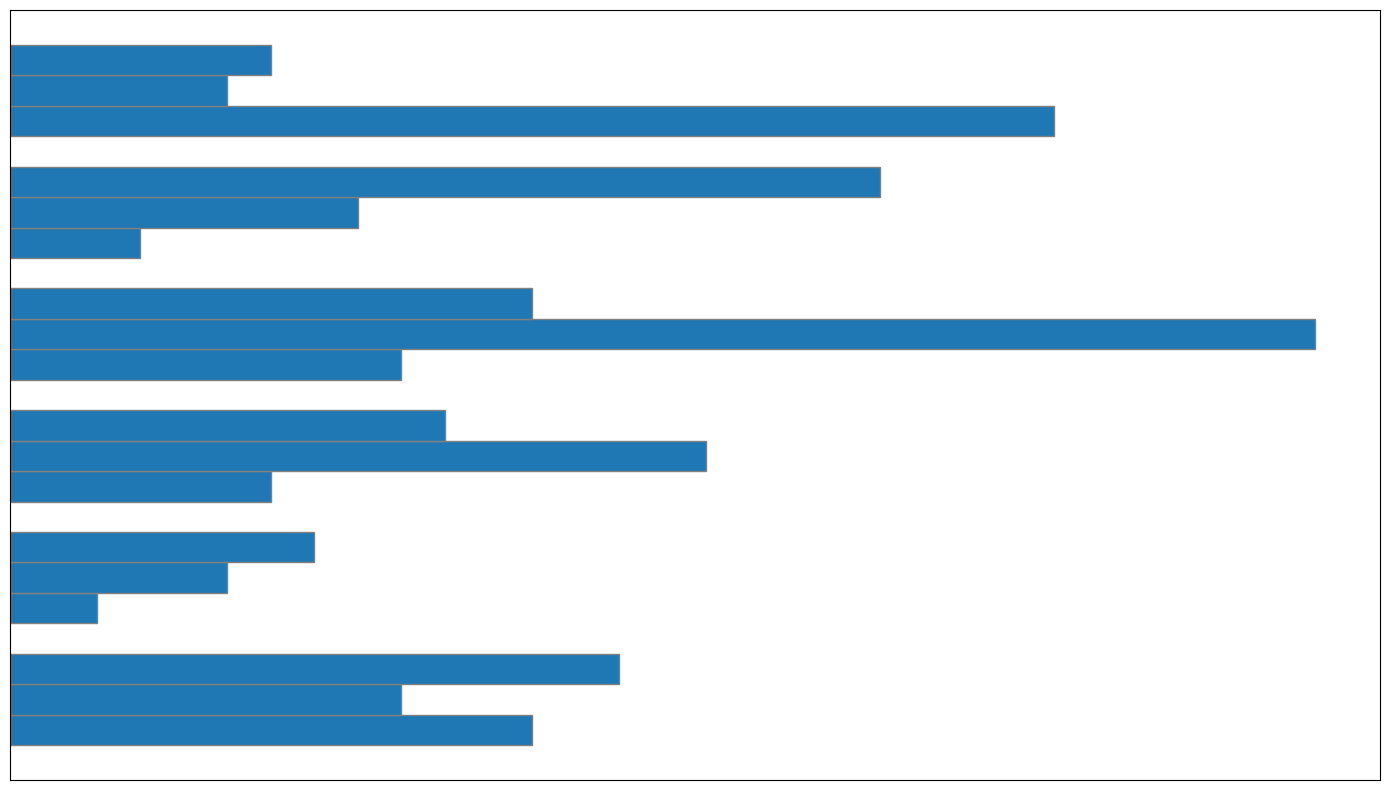

The matplotlib source for this figure:
import matplotlib.pyplot as plt
import numpy as np

activities = ['Reading', 'TV Watching', 'Video Games', 'Socializing', 'Physical Activity', 'Travel for Leisure']
time_1980s = [60, 10, 30, 45, 15, 120]
time_2000s = [45, 25, 80, 150, 40, 25]
time_2020s = [70, 35, 50, 60, 100, 30]

bar_height = 0.25
fig, ax = plt.subplots(figsize=(14, 8))

positions_1980s = np.arange(len(activities))
positions_2000s = [x + bar_height for x in positions_1980s]
positions_2020s = [x + bar_height for x in positions_2000s]

uniform_color = '#1f77b4'

ax.barh(positions_1980s, time_1980s, height=bar_height, color=uniform_color, edgecolor='grey')
ax.barh(positions_2000s, time_2000s, height=bar_height, color=uniform_color, edgecolor='grey')
ax.barh(positions_2020s, time_2020s, height=bar_height, color=uniform_color, edgecolor='grey')

ax.set_yticks([])  # Remove y-ticks
ax.set_xticks([])  # Remove x-ticks

ax.grid(axis='x', linestyle='--', alpha=0.7)

plt.tight_layout()
plt.show()
